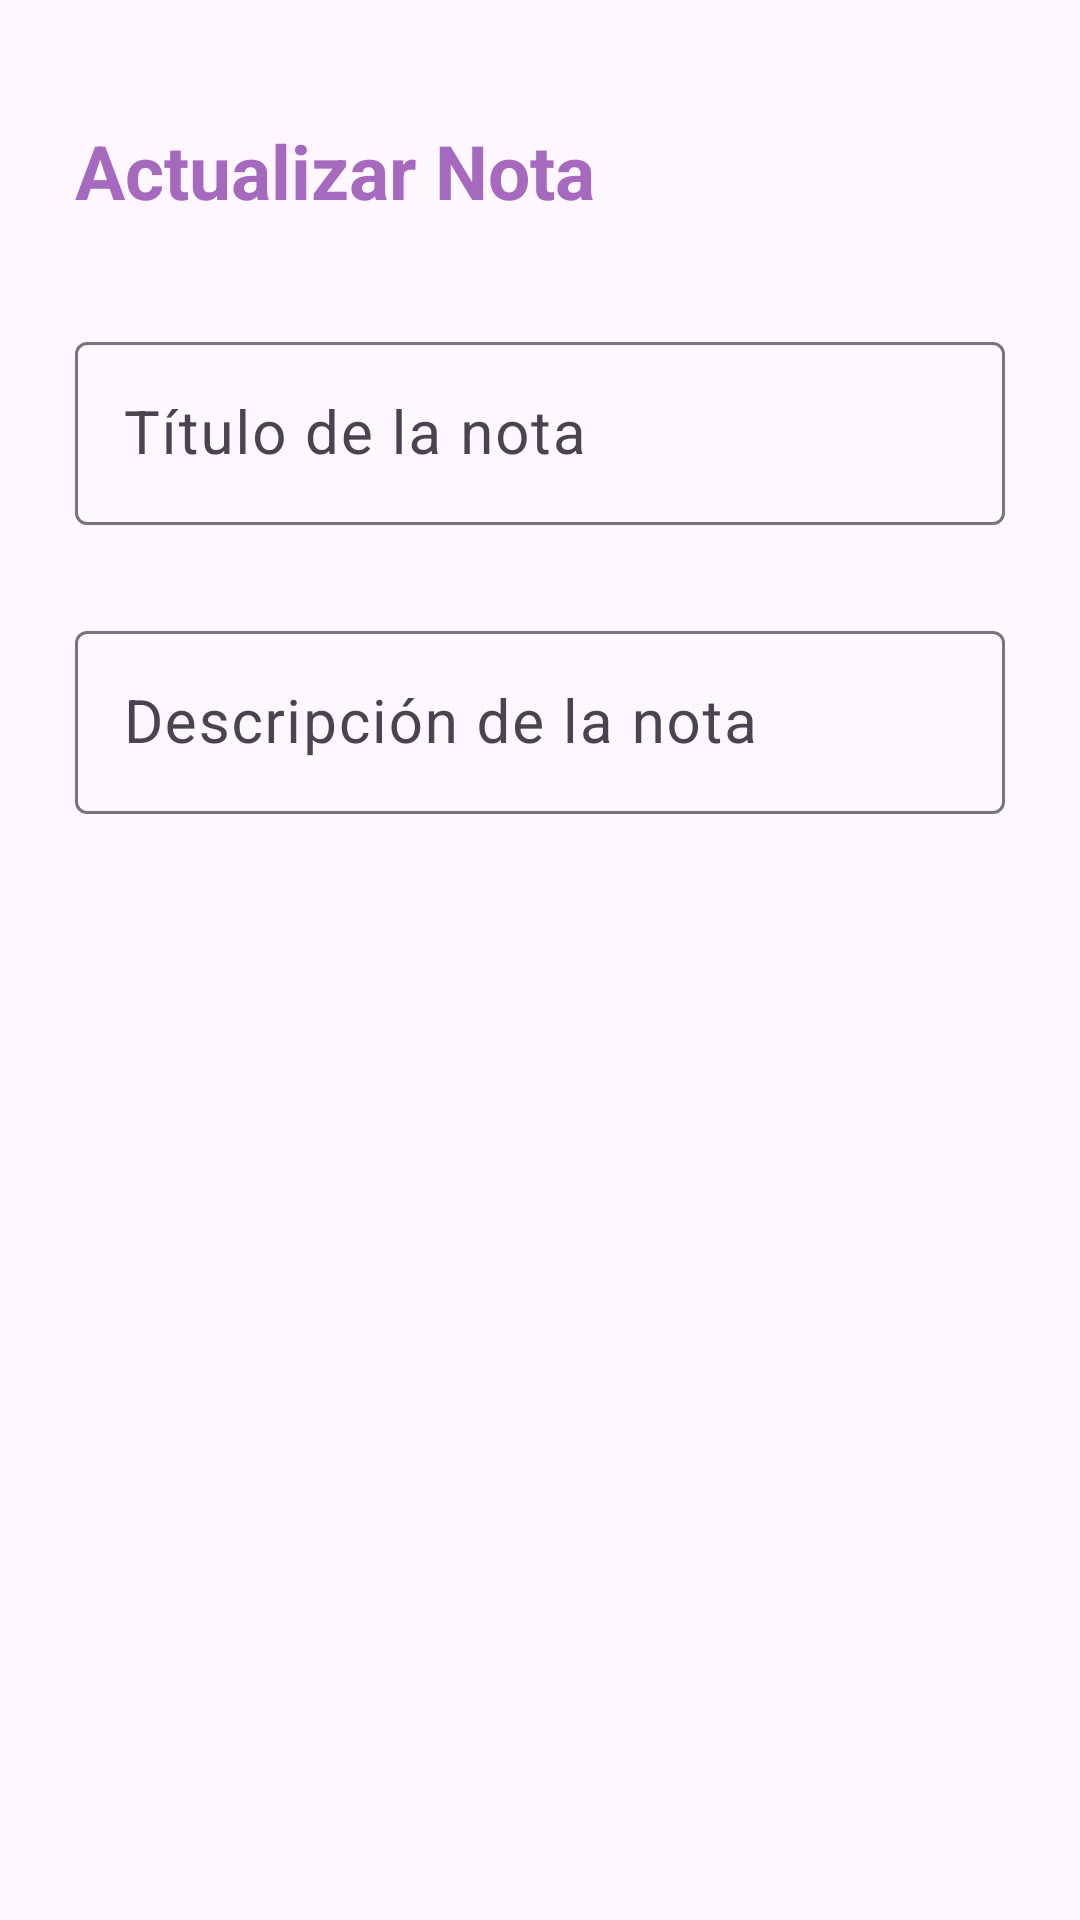

Here is an Android app screen rendered from its layout file. Give the layout XML and the strings, colors and styles it references.
<!-- AndroidManifest.xml: application theme Theme.AppNotasSqlite -->
<!-- res/layout/activity_actualizar_nota.xml -->
<?xml version="1.0" encoding="utf-8"?>
<RelativeLayout xmlns:android="http://schemas.android.com/apk/res/android"
    xmlns:app="http://schemas.android.com/apk/res-auto"
    xmlns:tools="http://schemas.android.com/tools"
    android:layout_width="match_parent"
    android:layout_height="match_parent"
    android:orientation="vertical"
    android:padding="15dp"
    tools:context=".ActualizarNotaActivity">

    <TextView
        android:id="@+id/txtActualizarNota"
        android:text="@string/txtActualizarNota"
        android:textStyle="bold"
        android:layout_width="wrap_content"
        android:layout_height="wrap_content"
        android:layout_alignParentTop="true"
        android:layout_marginTop="15dp"
        android:textColor="@color/morado"
        android:textSize="25sp"
        android:padding="10dp"
        />

    <ImageView
        android:id="@+id/ivActualizarNota"
        android:src="@drawable/ic_check"
        android:layout_alignTop="@+id/txtActualizarNota"
        android:layout_alignParentEnd="true"
        android:layout_marginEnd="5dp"
        android:layout_width="wrap_content"
        android:layout_height="wrap_content" />

    <com.google.android.material.textfield.TextInputLayout
        android:id="@+id/TILTitulo"
        android:layout_width="match_parent"
        android:layout_height="wrap_content"
        android:layout_below="@+id/txtActualizarNota"
        android:layout_marginTop="15dp"
        android:padding="10dp">

        <EditText
            android:id="@+id/etTitulo"
            android:maxLines="1"
            android:textSize="20sp"
            android:hint="@string/etTitulo"
            android:layout_width="match_parent"
            android:layout_height="wrap_content" />

    </com.google.android.material.textfield.TextInputLayout>

    <com.google.android.material.textfield.TextInputLayout
        android:layout_width="match_parent"
        android:layout_height="wrap_content"
        android:layout_below="@id/TILTitulo"
        android:layout_marginTop="10dp"
        android:padding="10dp">

        <EditText
            android:id="@+id/etDescripcion"
            android:hint="@string/etDescripcion"
            android:textSize="20sp"
            android:layout_width="match_parent"
            android:layout_height="wrap_content" />

    </com.google.android.material.textfield.TextInputLayout>

</RelativeLayout>
<!-- resources referenced by this layout -->
<resources>
  <color name="morado">#A569BD</color>
  <string name="etDescripcion">Descripción de la nota</string>
  <string name="etTitulo">Título de la nota</string>
  <string name="txtActualizarNota">Actualizar Nota</string>
  <style name="Theme.AppNotasSqlite" parent="Base.Theme.AppNotasSqlite" />
  <style name="Base.Theme.AppNotasSqlite" parent="Theme.Material3.DayNight.NoActionBar">
          
          <item name="colorPrimary">@color/morado</item>
          <item name="colorPrimaryVariant">@color/morado</item>
          <item name="android:statusBarColor">@color/morado</item>
      </style>
</resources>
